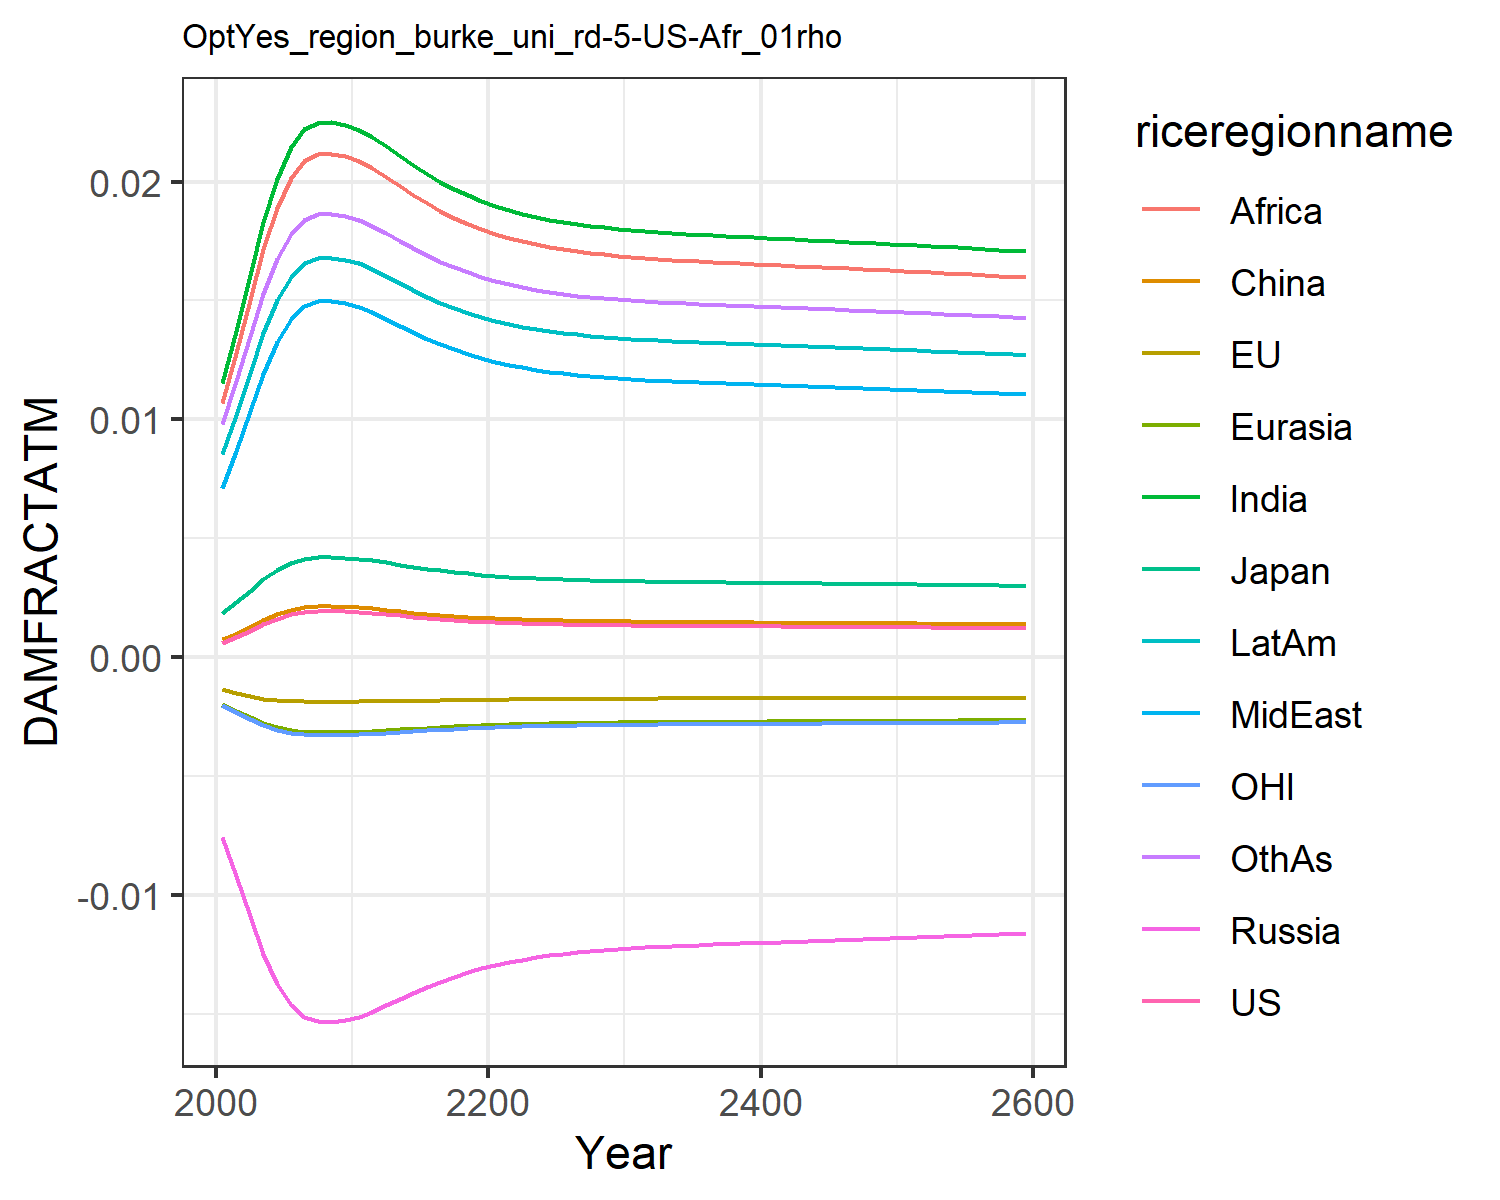

The file beside this chart, header and first rows:
0.0006044859214990092, -0.0013477832574872255, 0.0018660811771578033, -0.007563917650864247, -0.001960953564571073, 0.0007416561617866197, 0.011520656241875512, 0.00709288722211721, 0.01066987500895466, 0.008534084211010144, -0.0020107308894597364, 0.009810033506581642
0.0008334, -0.001513, 0.002306, -0.009211, -0.002256, 0.0009803, 0.01374, 0.008664, 0.01278, 0.0102, -0.002325, 0.0116
0.0011, -0.001655, 0.002791, -0.01091, -0.002539, 0.001257, 0.01608, 0.01034, 0.01503, 0.01196, -0.002625, 0.01348
0.001375, -0.001758, 0.003266, -0.01248, -0.002779, 0.001541, 0.0183, 0.01193, 0.01715, 0.01363, -0.002877, 0.01527
0.001619, -0.001821, 0.003673, -0.01374, -0.002956, 0.001794, 0.02013, 0.01325, 0.0189, 0.01501, -0.003064, 0.01674
0.001804, -0.001854, 0.003972, -0.01463, -0.003072, 0.001984, 0.02144, 0.0142, 0.02016, 0.016, -0.003186, 0.0178
0.001913, -0.001868, 0.004146, -0.01513, -0.003134, 0.002096, 0.02219, 0.01475, 0.02089, 0.01657, -0.003251, 0.0184
0.001956, -0.001872, 0.004213, -0.01533, -0.003157, 0.00214, 0.02248, 0.01496, 0.02116, 0.01679, -0.003275, 0.01864
0.001959, -0.001872, 0.004217, -0.01534, -0.003159, 0.002143, 0.0225, 0.01498, 0.02118, 0.0168, -0.003276, 0.01865
0.00194, -0.00187, 0.004187, -0.01525, -0.003149, 0.002123, 0.02237, 0.01488, 0.02106, 0.0167, -0.003266, 0.01855
0.001911, -0.001867, 0.004142, -0.01512, -0.003133, 0.002093, 0.02218, 0.01474, 0.02087, 0.01656, -0.003249, 0.01839
0.001864, -0.001862, 0.004068, -0.01491, -0.003107, 0.002045, 0.02186, 0.01451, 0.02056, 0.01632, -0.003222, 0.01813
0.001809, -0.001854, 0.00398, -0.01466, -0.003075, 0.001989, 0.02148, 0.01423, 0.0202, 0.01603, -0.003189, 0.01783
0.001753, -0.001846, 0.00389, -0.01439, -0.003042, 0.001931, 0.02108, 0.01394, 0.01982, 0.01573, -0.003154, 0.01751
0.001698, -0.001837, 0.003801, -0.01413, -0.003008, 0.001875, 0.0207, 0.01366, 0.01945, 0.01544, -0.003118, 0.0172
0.001647, -0.001827, 0.003719, -0.01388, -0.002975, 0.001822, 0.02033, 0.0134, 0.0191, 0.01516, -0.003084, 0.0169
0.001601, -0.001817, 0.003643, -0.01365, -0.002944, 0.001775, 0.02, 0.01316, 0.01878, 0.01491, -0.003052, 0.01664
0.00156, -0.001808, 0.003576, -0.01344, -0.002916, 0.001733, 0.0197, 0.01294, 0.01849, 0.01469, -0.003022, 0.01639
0.001524, -0.0018, 0.003516, -0.01326, -0.002891, 0.001695, 0.01943, 0.01274, 0.01823, 0.01448, -0.002995, 0.01618
0.001493, -0.001792, 0.003464, -0.0131, -0.002868, 0.001663, 0.01919, 0.01257, 0.01801, 0.01431, -0.002972, 0.01599
0.001465, -0.001784, 0.003418, -0.01296, -0.002848, 0.001635, 0.01899, 0.01243, 0.01781, 0.01415, -0.00295, 0.01582
0.001442, -0.001778, 0.003379, -0.01283, -0.00283, 0.00161, 0.01881, 0.0123, 0.01764, 0.01402, -0.002932, 0.01568
0.001421, -0.001772, 0.003345, -0.01272, -0.002815, 0.001589, 0.01865, 0.01219, 0.01749, 0.0139, -0.002916, 0.01556
0.001404, -0.001767, 0.003315, -0.01263, -0.002802, 0.001571, 0.01852, 0.01209, 0.01736, 0.0138, -0.002901, 0.01545
0.001389, -0.001763, 0.00329, -0.01255, -0.00279, 0.001556, 0.0184, 0.01201, 0.01725, 0.01371, -0.002889, 0.01536
0.001376, -0.001759, 0.003268, -0.01248, -0.00278, 0.001543, 0.0183, 0.01193, 0.01715, 0.01364, -0.002878, 0.01527
0.001365, -0.001755, 0.003249, -0.01242, -0.002771, 0.001531, 0.01822, 0.01187, 0.01707, 0.01357, -0.002869, 0.0152
0.001355, -0.001752, 0.003233, -0.01237, -0.002763, 0.001521, 0.01814, 0.01182, 0.017, 0.01351, -0.002861, 0.01514
0.001347, -0.001749, 0.003218, -0.01232, -0.002756, 0.001512, 0.01808, 0.01177, 0.01694, 0.01347, -0.002854, 0.01509
0.001339, -0.001747, 0.003206, -0.01228, -0.00275, 0.001505, 0.01802, 0.01173, 0.01688, 0.01342, -0.002847, 0.01504
0.001333, -0.001745, 0.003195, -0.01225, -0.002745, 0.001498, 0.01797, 0.01169, 0.01683, 0.01338, -0.002842, 0.015
0.001327, -0.001743, 0.003185, -0.01221, -0.00274, 0.001492, 0.01792, 0.01166, 0.01679, 0.01335, -0.002837, 0.01497
0.001322, -0.001741, 0.003176, -0.01218, -0.002736, 0.001486, 0.01788, 0.01163, 0.01675, 0.01332, -0.002832, 0.01493
0.001317, -0.001739, 0.003167, -0.01216, -0.002732, 0.001481, 0.01784, 0.0116, 0.01671, 0.01329, -0.002828, 0.0149
0.001312, -0.001738, 0.00316, -0.01213, -0.002728, 0.001477, 0.01781, 0.01158, 0.01668, 0.01326, -0.002824, 0.01487
0.001308, -0.001737, 0.003153, -0.01211, -0.002725, 0.001472, 0.01777, 0.01155, 0.01665, 0.01324, -0.002821, 0.01485
0.001304, -0.001735, 0.003146, -0.01209, -0.002722, 0.001468, 0.01774, 0.01153, 0.01662, 0.01321, -0.002817, 0.01482
0.0013, -0.001734, 0.003139, -0.01207, -0.002718, 0.001464, 0.01771, 0.01151, 0.01659, 0.01319, -0.002814, 0.0148
0.001297, -0.001733, 0.003133, -0.01205, -0.002715, 0.001461, 0.01768, 0.01149, 0.01656, 0.01317, -0.002811, 0.01478
0.001293, -0.001731, 0.003127, -0.01203, -0.002712, 0.001457, 0.01766, 0.01147, 0.01653, 0.01315, -0.002807, 0.01475
0.00129, -0.00173, 0.003121, -0.01201, -0.00271, 0.001453, 0.01763, 0.01145, 0.01651, 0.01313, -0.002804, 0.01473
0.001286, -0.001729, 0.003115, -0.01199, -0.002707, 0.00145, 0.0176, 0.01143, 0.01648, 0.01311, -0.002801, 0.01471
0.001283, -0.001728, 0.003109, -0.01197, -0.002704, 0.001446, 0.01757, 0.01141, 0.01645, 0.01309, -0.002798, 0.01469
0.001279, -0.001727, 0.003104, -0.01195, -0.002701, 0.001443, 0.01755, 0.01139, 0.01643, 0.01307, -0.002795, 0.01467
0.001276, -0.001725, 0.003098, -0.01193, -0.002698, 0.001439, 0.01752, 0.01137, 0.0164, 0.01305, -0.002792, 0.01464
0.001273, -0.001724, 0.003092, -0.01191, -0.002695, 0.001436, 0.01749, 0.01135, 0.01638, 0.01303, -0.002789, 0.01462
0.001269, -0.001723, 0.003086, -0.01189, -0.002692, 0.001432, 0.01746, 0.01133, 0.01635, 0.013, -0.002786, 0.0146
0.001266, -0.001722, 0.00308, -0.01187, -0.002689, 0.001428, 0.01744, 0.01131, 0.01632, 0.01298, -0.002783, 0.01458
0.001262, -0.00172, 0.003074, -0.01185, -0.002686, 0.001425, 0.01741, 0.01129, 0.0163, 0.01296, -0.00278, 0.01455
0.001258, -0.001719, 0.003067, -0.01183, -0.002683, 0.001421, 0.01738, 0.01127, 0.01627, 0.01294, -0.002776, 0.01453
0.001255, -0.001718, 0.003061, -0.01181, -0.00268, 0.001417, 0.01735, 0.01125, 0.01624, 0.01292, -0.002773, 0.01451
0.001251, -0.001716, 0.003055, -0.01179, -0.002677, 0.001413, 0.01732, 0.01123, 0.01621, 0.0129, -0.00277, 0.01448
0.001247, -0.001715, 0.003048, -0.01177, -0.002673, 0.00141, 0.01729, 0.0112, 0.01618, 0.01287, -0.002766, 0.01446
0.001244, -0.001714, 0.003042, -0.01175, -0.00267, 0.001406, 0.01726, 0.01118, 0.01615, 0.01285, -0.002763, 0.01443
0.00124, -0.001712, 0.003035, -0.01173, -0.002667, 0.001402, 0.01723, 0.01116, 0.01612, 0.01283, -0.002759, 0.01441
0.001236, -0.001711, 0.003028, -0.0117, -0.002663, 0.001398, 0.0172, 0.01114, 0.01609, 0.0128, -0.002756, 0.01438
0.001232, -0.001709, 0.003022, -0.01168, -0.00266, 0.001394, 0.01717, 0.01111, 0.01606, 0.01278, -0.002752, 0.01436
0.001228, -0.001708, 0.003015, -0.01166, -0.002657, 0.001389, 0.01713, 0.01109, 0.01603, 0.01276, -0.002748, 0.01433
0.001224, -0.001706, 0.003008, -0.01164, -0.002653, 0.001385, 0.0171, 0.01107, 0.016, 0.01273, -0.002745, 0.01431
0.00122, -0.001705, 0.003001, -0.01161, -0.002649, 0.001381, 0.01707, 0.01104, 0.01597, 0.01271, -0.002741, 0.01428
